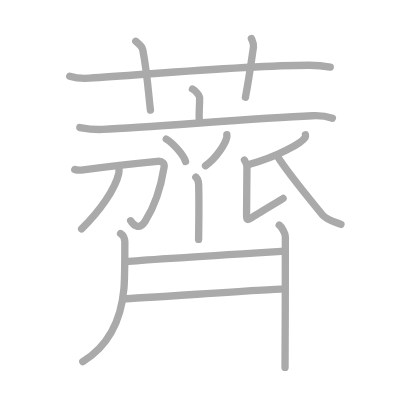
t = 0.00 s
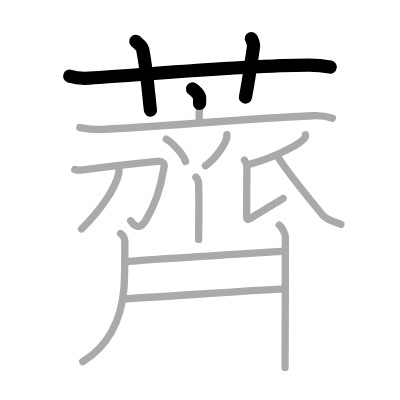
t = 3.50 s
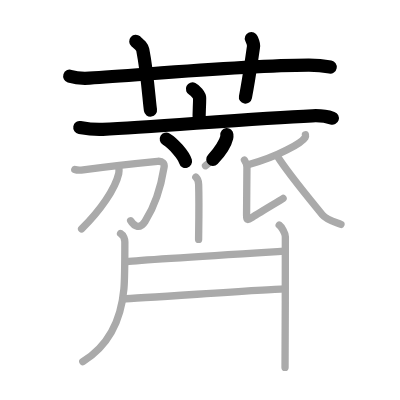
t = 6.75 s
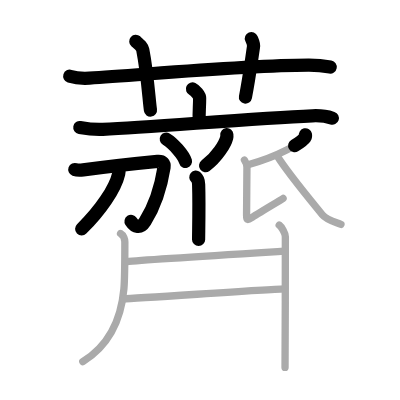
t = 10.25 s
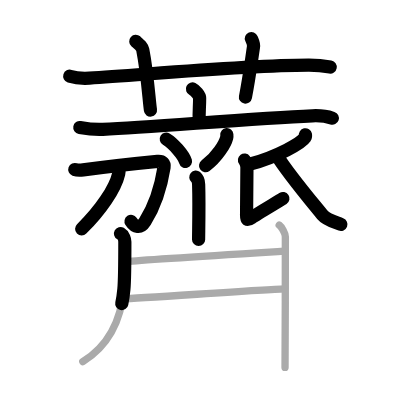
t = 13.50 s
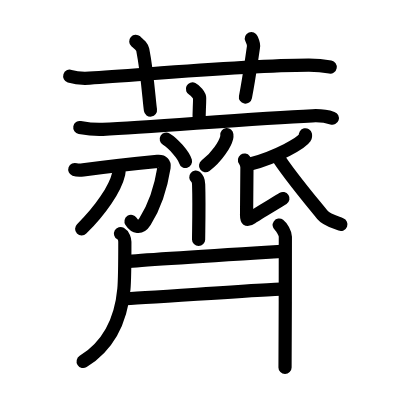
t = 17.00 s

The animated SVG that drew these frames (rendered in a browser with its animation timeline set to each time). Animation: 17 SMIL elements (animate=17); one cycle of 17.00 s.

<?xml version="1.0" standalone="no"?>
<!DOCTYPE svg PUBLIC "-//W3C//DTD SVG 1.1//EN"   "http://www.w3.org/Graphics/SVG/1.1/DTD/svg11.dtd">
<svg width="400px" height="400px"  version="1.1" xmlns="http://www.w3.org/2000/svg">
  <defs>
    <marker id="Triangle" viewBox="0 0 10 10" refX="0" refY="5" markerUnits="strokeWidth" markerWidth="3" style="stroke-opacity:0%;fill:#aaaaaa;" markerHeight="2" orient="auto">
      <path d="M 0 0 L 10 5 L 0 10 z" />
    </marker>
    
    <marker id="Arrow" viewBox="0 0 10 10" refX="5" refY="5" markerUnits="strokeWidth" markerWidth="1.8" style="stroke-opacity:0%;fill:#770000;" markerHeight="2" orient="auto">
      <path d="M 0 4 L 6 4 L 4 1 L 10 5 L 4 9 L 6 6 L 0 6 z" />
        <circle cx="5" cy="5" r="5" />
      </marker>
    
    <marker id="TriangleRed" viewBox="0 0 10 10" refX="0" refY="5" markerUnits="strokeWidth" markerWidth="3" style="stroke-opacity:0%;fill:#CC0000;" markerHeight="2" orient="auto">
      <path d="M 0 0 L 10 5 L 0 10 z" />
    </marker>
    
    <marker id="ArrowRed" viewBox="0 0 10 10" refX="5" refY="5" markerUnits="strokeWidth" markerWidth="1.8" style="stroke-opacity:0%;fill:#CC0000;" markerHeight="2" orient="auto">
      <path d="M 0 4 L 6 4 L 4 1 L 10 5 L 4 9 L 6 6 L 0 6 z" />
        <circle cx="5" cy="5" r="5" />
      </marker>
    
  </defs>
  
  <path style="fill:#ffffff; fill-opacity:100%; fill-rule:evenodd; stroke-width:0;" d="M 0 0 L 400px 0 L 400px 400px L 0 400px L 0 0" />

  <g transform="scale(3.6697247706422 3.6697247706422)">
<path style="fill:none; fill-opacity:0%; fill-rule:evenodd; stroke:#aaaaaa; stroke-opacity:100%; stroke-width: 1.5pt; stroke-linejoin:round; stroke-linecap:round;" d="M19 20.77c1.69 0.53 3.67 0.63 5.36 0.53c15.58-0.96 41.75-3.46 59.71-3.53c2.83-0.01 4.52 0.25 5.93 0.51"></path>
<path style="fill:none; fill-opacity:0%; fill-rule:evenodd; stroke:#aaaaaa; stroke-opacity:100%; stroke-width: 1.5pt; stroke-linejoin:round; stroke-linecap:round;" d="M37 11.25c1.33 1.19 1.76 1.56 1.9 2.29C40.24 20.42 40.62 27.5 41 30"></path>
<path style="fill:none; fill-opacity:0%; fill-rule:evenodd; stroke:#aaaaaa; stroke-opacity:100%; stroke-width: 1.5pt; stroke-linejoin:round; stroke-linecap:round;" d="M68.5 10.5c0.33 0.78 0.72 1.35 0.57 2.31c-0.83 5.61-1.18 8.41-2.19 13.69"></path>
<path style="fill:none; fill-opacity:0%; fill-rule:evenodd; stroke:#aaaaaa; stroke-opacity:100%; stroke-width: 1.5pt; stroke-linejoin:round; stroke-linecap:round;" d="M52.45 24.25c0.74 0.36 1.95 1.75 1.95 2.47c0 2.64-0.23 3.85-0.1 6.08"></path>
<path style="fill:none; fill-opacity:0%; fill-rule:evenodd; stroke:#aaaaaa; stroke-opacity:100%; stroke-width: 1.5pt; stroke-linejoin:round; stroke-linecap:round;" d="M21.75 34.75c2.06 0.37 3.87 0.63 6.25 0.51c14.49-0.72 40.65-2.96 57.11-3.71c2.42-0.11 3.66 0.04 5.47 0.65"></path>
<path style="fill:none; fill-opacity:0%; fill-rule:evenodd; stroke:#aaaaaa; stroke-opacity:100%; stroke-width: 1.5pt; stroke-linejoin:round; stroke-linecap:round;" d="M45.31 37.91c1.85 1.07 4.78 4.42 5.24 6.09"></path>
<path style="fill:none; fill-opacity:0%; fill-rule:evenodd; stroke:#aaaaaa; stroke-opacity:100%; stroke-width: 1.5pt; stroke-linejoin:round; stroke-linecap:round;" d="M61.81 36.68c0.02 0.2 0.04 0.52-0.03 0.8c-0.4 1.69-2.67 5.41-5.78 7.68"></path>
<path style="fill:none; fill-opacity:0%; fill-rule:evenodd; stroke:#aaaaaa; stroke-opacity:100%; stroke-width: 1.5pt; stroke-linejoin:round; stroke-linecap:round;" d="M53.36 48.27c0.43 0.36 0.74 0.79 0.77 2c0.18 5.79-0.01 13-0.01 14.98"></path>
<path style="fill:none; fill-opacity:0%; fill-rule:evenodd; stroke:#aaaaaa; stroke-opacity:100%; stroke-width: 1.5pt; stroke-linejoin:round; stroke-linecap:round;" d="M20.38 46.19c0.57 0.21 1.79 0.18 2.29 0.11c4.08-0.58 17.98-2.12 20.24-2.34c1.47-0.14 1.95 0.63 1.8 1.6c-0.85 5.38-2.61 10.71-5.19 14.8c-1.35 2.14-2.93 1.46-3.92-0.21"></path>
<path style="fill:none; fill-opacity:0%; fill-rule:evenodd; stroke:#aaaaaa; stroke-opacity:100%; stroke-width: 1.5pt; stroke-linejoin:round; stroke-linecap:round;" d="M32.41 45.75c0.03 0.39 0.07 1.01-0.06 1.57c-0.95 4.15-4.98 10.02-10.11 15.07"></path>
<path style="fill:none; fill-opacity:0%; fill-rule:evenodd; stroke:#aaaaaa; stroke-opacity:100%; stroke-width: 1.5pt; stroke-linejoin:round; stroke-linecap:round;" d="M83.23 36.72c0.04 0.18 0.09 0.47-0.08 0.72c-0.98 1.52-7.45 5.26-15.1 7.31"></path>
<path style="fill:none; fill-opacity:0%; fill-rule:evenodd; stroke:#aaaaaa; stroke-opacity:100%; stroke-width: 1.5pt; stroke-linejoin:round; stroke-linecap:round;" d="M66.62 43.62c0.38 0.52 0.67 1.22 0.67 2c0 0.78-0.1 11.8-0.1 13.02c0 1.22 0.1 1.57 1.35 0.7c1.25-0.87 7.83-4.75 8.6-5.27"></path>
<path style="fill:none; fill-opacity:0%; fill-rule:evenodd; stroke:#aaaaaa; stroke-opacity:100%; stroke-width: 1.5pt; stroke-linejoin:round; stroke-linecap:round;" d="M75.48 42.42c3.02 4.83 8.27 11.08 12.35 16.09c1.14 1.4 3.28 1.95 5.08 2.64"></path>
<path style="fill:none; fill-opacity:0%; fill-rule:evenodd; stroke:#aaaaaa; stroke-opacity:100%; stroke-width: 1.5pt; stroke-linejoin:round; stroke-linecap:round;" d="M32.85 63.65c0.86 0.48 1.17 1.69 1.17 2.21c0 2.8-0.16 11.82-0.26 12.9c-0.56 6.18-2.74 14.57-11.2 19.8"></path>
<path style="fill:none; fill-opacity:0%; fill-rule:evenodd; stroke:#aaaaaa; stroke-opacity:100%; stroke-width: 1.5pt; stroke-linejoin:round; stroke-linecap:round;" d="M34.53 71.26c4.68-0.48 39.68-2.62 42.99-2.83"></path>
<path style="fill:none; fill-opacity:0%; fill-rule:evenodd; stroke:#aaaaaa; stroke-opacity:100%; stroke-width: 1.5pt; stroke-linejoin:round; stroke-linecap:round;" d="M33.57 81.43c4.22-0.11 38.27-2.54 43.9-2.71"></path>
<path style="fill:none; fill-opacity:0%; fill-rule:evenodd; stroke:#aaaaaa; stroke-opacity:100%; stroke-width: 1.5pt; stroke-linejoin:round; stroke-linecap:round;" d="M76.08 61.33c0.64 0.47 1.68 2.26 1.68 3.18c0 3.66-0.02 33-0.09 35.62"></path>

<path style="fill:none; fill-opacity:0%; fill-rule:evenodd; stroke:#000000; stroke-opacity:100%; stroke-width: 2.7pt; stroke-linejoin:round; stroke-linecap:round;" d="M19 20.77c1.69 0.53 3.67 0.63 5.36 0.53c15.58-0.96 41.75-3.46 59.71-3.53c2.83-0.01 4.52 0.25 5.93 0.51" pathLength="100" stroke-dashoffset="100" stroke-dasharray="100 105"><animate id="dashAnim1" attributeName="stroke-dashoffset" from="100" to="0" dur="1s" calcMode="linear" fill="freeze"/></path>
<path style="fill:none; fill-opacity:0%; fill-rule:evenodd; stroke:#000000; stroke-opacity:100%; stroke-width: 2.7pt; stroke-linejoin:round; stroke-linecap:round;" d="M37 11.25c1.33 1.19 1.76 1.56 1.9 2.29C40.24 20.42 40.62 27.5 41 30" pathLength="100" stroke-dashoffset="100" stroke-dasharray="100 105"><animate id="dashAnim2" attributeName="stroke-dashoffset" from="100" to="0" dur="1s" calcMode="linear" begin="dashAnim1.end" fill="freeze"/></path>
<path style="fill:none; fill-opacity:0%; fill-rule:evenodd; stroke:#000000; stroke-opacity:100%; stroke-width: 2.7pt; stroke-linejoin:round; stroke-linecap:round;" d="M68.5 10.5c0.33 0.78 0.72 1.35 0.57 2.31c-0.83 5.61-1.18 8.41-2.19 13.69" pathLength="100" stroke-dashoffset="100" stroke-dasharray="100 105"><animate id="dashAnim3" attributeName="stroke-dashoffset" from="100" to="0" dur="1s" calcMode="linear" begin="dashAnim2.end" fill="freeze"/></path>
<path style="fill:none; fill-opacity:0%; fill-rule:evenodd; stroke:#000000; stroke-opacity:100%; stroke-width: 2.7pt; stroke-linejoin:round; stroke-linecap:round;" d="M52.45 24.25c0.74 0.36 1.95 1.75 1.95 2.47c0 2.64-0.23 3.85-0.1 6.08" pathLength="100" stroke-dashoffset="100" stroke-dasharray="100 105"><animate id="dashAnim4" attributeName="stroke-dashoffset" from="100" to="0" dur="1s" calcMode="linear" begin="dashAnim3.end" fill="freeze"/></path>
<path style="fill:none; fill-opacity:0%; fill-rule:evenodd; stroke:#000000; stroke-opacity:100%; stroke-width: 2.7pt; stroke-linejoin:round; stroke-linecap:round;" d="M21.75 34.75c2.06 0.37 3.87 0.63 6.25 0.51c14.49-0.72 40.65-2.96 57.11-3.71c2.42-0.11 3.66 0.04 5.47 0.65" pathLength="100" stroke-dashoffset="100" stroke-dasharray="100 105"><animate id="dashAnim5" attributeName="stroke-dashoffset" from="100" to="0" dur="1s" calcMode="linear" begin="dashAnim4.end" fill="freeze"/></path>
<path style="fill:none; fill-opacity:0%; fill-rule:evenodd; stroke:#000000; stroke-opacity:100%; stroke-width: 2.7pt; stroke-linejoin:round; stroke-linecap:round;" d="M45.31 37.91c1.85 1.07 4.78 4.42 5.24 6.09" pathLength="100" stroke-dashoffset="100" stroke-dasharray="100 105"><animate id="dashAnim6" attributeName="stroke-dashoffset" from="100" to="0" dur="1s" calcMode="linear" begin="dashAnim5.end" fill="freeze"/></path>
<path style="fill:none; fill-opacity:0%; fill-rule:evenodd; stroke:#000000; stroke-opacity:100%; stroke-width: 2.7pt; stroke-linejoin:round; stroke-linecap:round;" d="M61.81 36.68c0.02 0.2 0.04 0.52-0.03 0.8c-0.4 1.69-2.67 5.41-5.78 7.68" pathLength="100" stroke-dashoffset="100" stroke-dasharray="100 105"><animate id="dashAnim7" attributeName="stroke-dashoffset" from="100" to="0" dur="1s" calcMode="linear" begin="dashAnim6.end" fill="freeze"/></path>
<path style="fill:none; fill-opacity:0%; fill-rule:evenodd; stroke:#000000; stroke-opacity:100%; stroke-width: 2.7pt; stroke-linejoin:round; stroke-linecap:round;" d="M53.36 48.27c0.43 0.36 0.74 0.79 0.77 2c0.18 5.79-0.01 13-0.01 14.98" pathLength="100" stroke-dashoffset="100" stroke-dasharray="100 105"><animate id="dashAnim8" attributeName="stroke-dashoffset" from="100" to="0" dur="1s" calcMode="linear" begin="dashAnim7.end" fill="freeze"/></path>
<path style="fill:none; fill-opacity:0%; fill-rule:evenodd; stroke:#000000; stroke-opacity:100%; stroke-width: 2.7pt; stroke-linejoin:round; stroke-linecap:round;" d="M20.38 46.19c0.57 0.21 1.79 0.18 2.29 0.11c4.08-0.58 17.98-2.12 20.24-2.34c1.47-0.14 1.95 0.63 1.8 1.6c-0.85 5.38-2.61 10.71-5.19 14.8c-1.35 2.14-2.93 1.46-3.92-0.21" pathLength="100" stroke-dashoffset="100" stroke-dasharray="100 105"><animate id="dashAnim9" attributeName="stroke-dashoffset" from="100" to="0" dur="1s" calcMode="linear" begin="dashAnim8.end" fill="freeze"/></path>
<path style="fill:none; fill-opacity:0%; fill-rule:evenodd; stroke:#000000; stroke-opacity:100%; stroke-width: 2.7pt; stroke-linejoin:round; stroke-linecap:round;" d="M32.41 45.75c0.03 0.39 0.07 1.01-0.06 1.57c-0.95 4.15-4.98 10.02-10.11 15.07" pathLength="100" stroke-dashoffset="100" stroke-dasharray="100 105"><animate id="dashAnim10" attributeName="stroke-dashoffset" from="100" to="0" dur="1s" calcMode="linear" begin="dashAnim9.end" fill="freeze"/></path>
<path style="fill:none; fill-opacity:0%; fill-rule:evenodd; stroke:#000000; stroke-opacity:100%; stroke-width: 2.7pt; stroke-linejoin:round; stroke-linecap:round;" d="M83.23 36.72c0.04 0.18 0.09 0.47-0.08 0.72c-0.98 1.52-7.45 5.26-15.1 7.31" pathLength="100" stroke-dashoffset="100" stroke-dasharray="100 105"><animate id="dashAnim11" attributeName="stroke-dashoffset" from="100" to="0" dur="1s" calcMode="linear" begin="dashAnim10.end" fill="freeze"/></path>
<path style="fill:none; fill-opacity:0%; fill-rule:evenodd; stroke:#000000; stroke-opacity:100%; stroke-width: 2.7pt; stroke-linejoin:round; stroke-linecap:round;" d="M66.62 43.62c0.38 0.52 0.67 1.22 0.67 2c0 0.78-0.1 11.8-0.1 13.02c0 1.22 0.1 1.57 1.35 0.7c1.25-0.87 7.83-4.75 8.6-5.27" pathLength="100" stroke-dashoffset="100" stroke-dasharray="100 105"><animate id="dashAnim12" attributeName="stroke-dashoffset" from="100" to="0" dur="1s" calcMode="linear" begin="dashAnim11.end" fill="freeze"/></path>
<path style="fill:none; fill-opacity:0%; fill-rule:evenodd; stroke:#000000; stroke-opacity:100%; stroke-width: 2.7pt; stroke-linejoin:round; stroke-linecap:round;" d="M75.48 42.42c3.02 4.83 8.27 11.08 12.35 16.09c1.14 1.4 3.28 1.95 5.08 2.64" pathLength="100" stroke-dashoffset="100" stroke-dasharray="100 105"><animate id="dashAnim13" attributeName="stroke-dashoffset" from="100" to="0" dur="1s" calcMode="linear" begin="dashAnim12.end" fill="freeze"/></path>
<path style="fill:none; fill-opacity:0%; fill-rule:evenodd; stroke:#000000; stroke-opacity:100%; stroke-width: 2.7pt; stroke-linejoin:round; stroke-linecap:round;" d="M32.85 63.65c0.86 0.48 1.17 1.69 1.17 2.21c0 2.8-0.16 11.82-0.26 12.9c-0.56 6.18-2.74 14.57-11.2 19.8" pathLength="100" stroke-dashoffset="100" stroke-dasharray="100 105"><animate id="dashAnim14" attributeName="stroke-dashoffset" from="100" to="0" dur="1s" calcMode="linear" begin="dashAnim13.end" fill="freeze"/></path>
<path style="fill:none; fill-opacity:0%; fill-rule:evenodd; stroke:#000000; stroke-opacity:100%; stroke-width: 2.7pt; stroke-linejoin:round; stroke-linecap:round;" d="M34.53 71.26c4.68-0.48 39.68-2.62 42.99-2.83" pathLength="100" stroke-dashoffset="100" stroke-dasharray="100 105"><animate id="dashAnim15" attributeName="stroke-dashoffset" from="100" to="0" dur="1s" calcMode="linear" begin="dashAnim14.end" fill="freeze"/></path>
<path style="fill:none; fill-opacity:0%; fill-rule:evenodd; stroke:#000000; stroke-opacity:100%; stroke-width: 2.7pt; stroke-linejoin:round; stroke-linecap:round;" d="M33.57 81.43c4.22-0.11 38.27-2.54 43.9-2.71" pathLength="100" stroke-dashoffset="100" stroke-dasharray="100 105"><animate id="dashAnim16" attributeName="stroke-dashoffset" from="100" to="0" dur="1s" calcMode="linear" begin="dashAnim15.end" fill="freeze"/></path>
<path style="fill:none; fill-opacity:0%; fill-rule:evenodd; stroke:#000000; stroke-opacity:100%; stroke-width: 2.7pt; stroke-linejoin:round; stroke-linecap:round;" d="M76.08 61.33c0.64 0.47 1.68 2.26 1.68 3.18c0 3.66-0.02 33-0.09 35.62" pathLength="100" stroke-dashoffset="100" stroke-dasharray="100 105"><animate id="dashAnim17" attributeName="stroke-dashoffset" from="100" to="0" dur="1s" calcMode="linear" begin="dashAnim16.end" fill="freeze"/></path>

</g>

</svg>  
          
